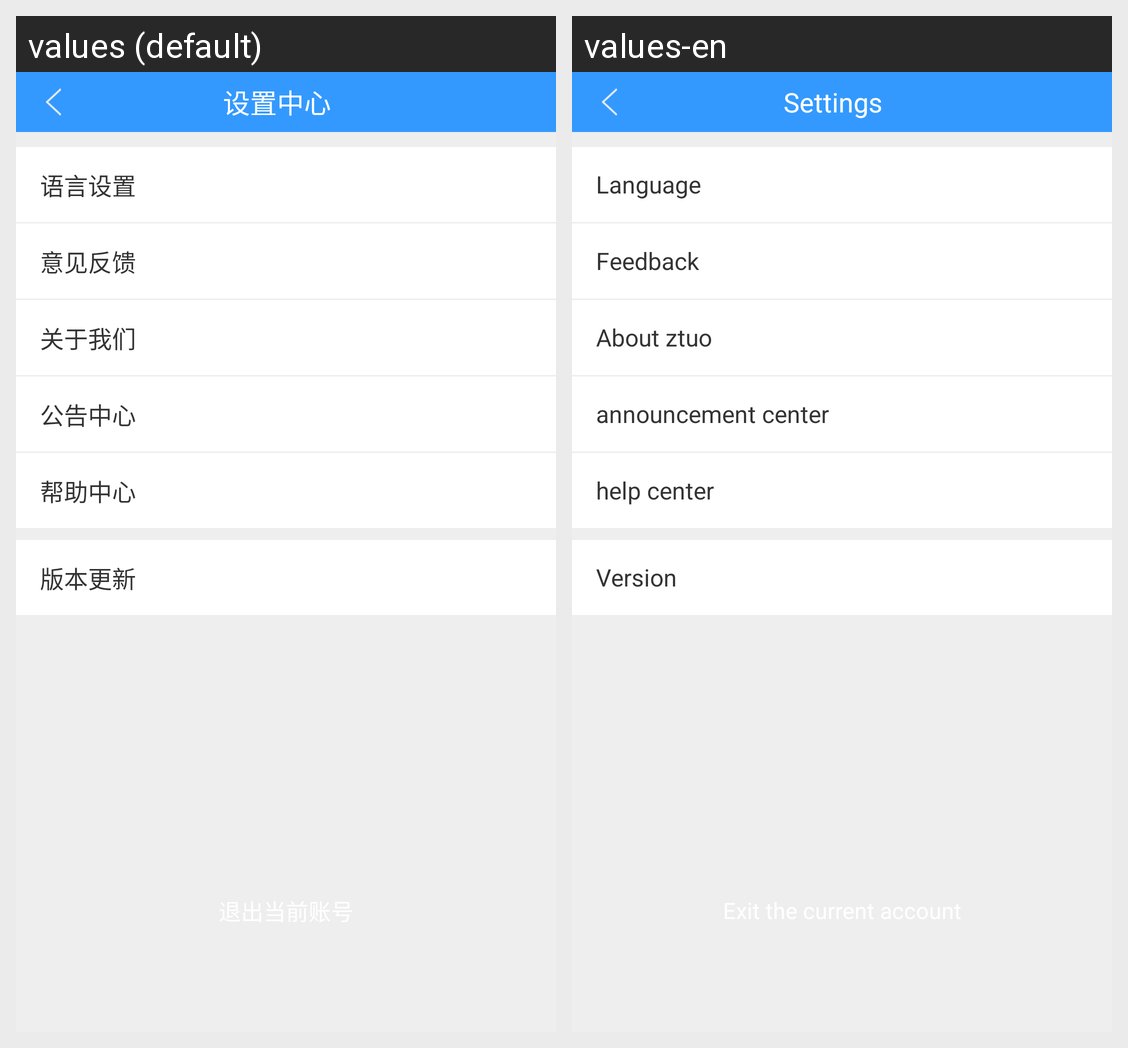

The Android screen above is rendered under two locales of the same app. Produce the string resources it draws, with the default and per-locale values.
Android screen res/layout/activity_setting.xml rendered under 2 locales, left to right: values (default), values-en. Device: Nexus 5 (rendered at 1080×1920; each locale shown at half size, 540×960, under a caption strip naming it); theme AppTheme.
Strings drawn on this screen, with the default value and each locale's value (text and hints the layout hard-codes, and strings that could not be matched under every locale, appear in the picture but are not listed):

my_setting
  values: 设置中心
  values-en: Settings

language
  values: 语言设置
  values-en: Language

feed_back
  values: 意见反馈
  values-en: Feedback

about_us
  values: 关于我们
  values-en: About ztuo

message_list
  values: 公告中心
  values-en: announcement center

help_center
  values: 帮助中心
  values-en: help center

my_version
  values: 版本更新
  values-en: Version
